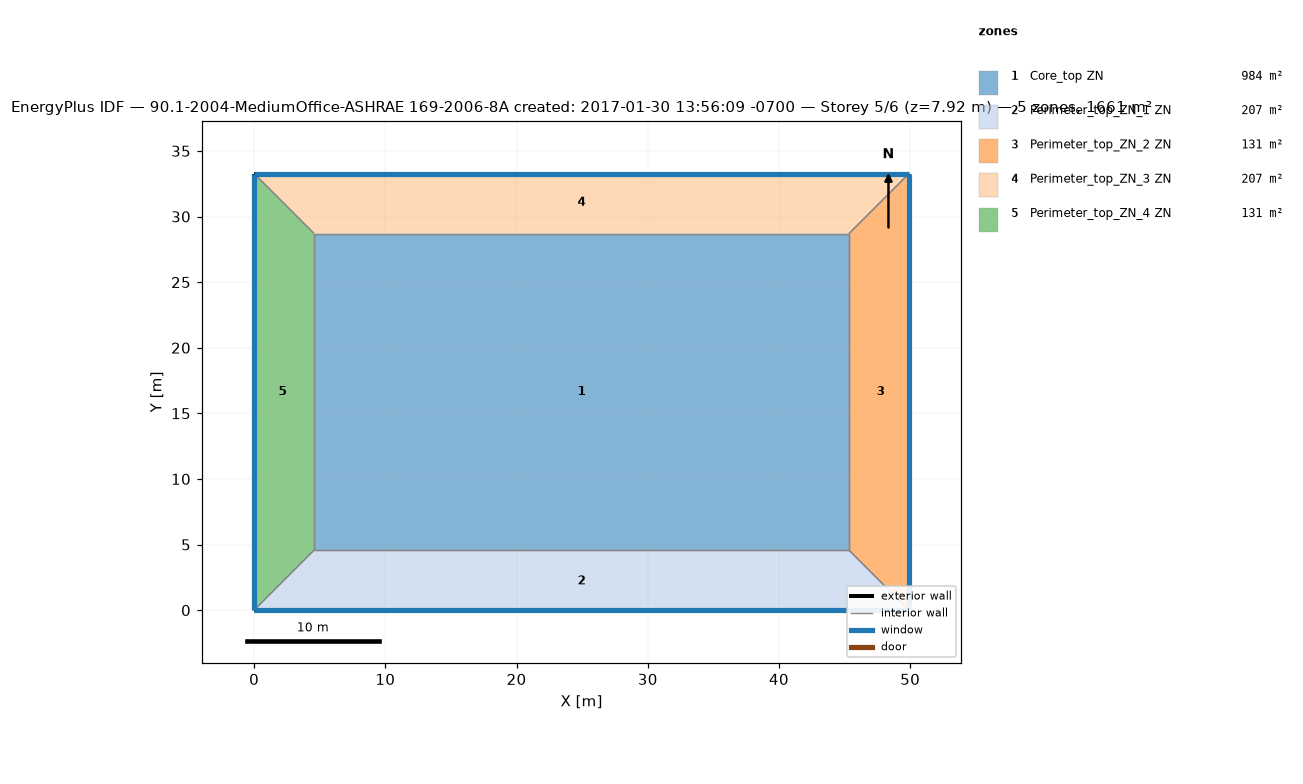
=== STOREY PLAN SPEC (per zone: floor XY polygon, exterior-wall plan segments, windows/doors) ===
zone 1: Core_top ZN  (983.5 m²)
  floor: (45.34, 28.70) (45.34, 4.57) (4.57, 4.57) (4.57, 28.70)
  interior walls: 4
zone 2: Perimeter_top_ZN_1 ZN  (207.3 m²)
  floor: (45.34, 4.57) (49.91, 0.00) (0.00, 0.00) (4.57, 4.57)
  exterior wall: (0.00, 0.00) – (49.91, 0.00)  [49.9 m]
    window: (0.00, 0.00) – (49.91, 0.00)  [65.3 m²]
  interior walls: 3
zone 3: Perimeter_top_ZN_2 ZN  (131.3 m²)
  floor: (49.91, 33.27) (49.91, 0.00) (45.34, 4.57) (45.34, 28.70)
  exterior wall: (49.91, 0.00) – (49.91, 33.27)  [33.3 m]
    window: (49.91, 0.00) – (49.91, 33.27)  [43.5 m²]
  interior walls: 3
zone 4: Perimeter_top_ZN_3 ZN  (207.3 m²)
  floor: (49.91, 33.27) (45.34, 28.70) (4.57, 28.70) (0.00, 33.27)
  exterior wall: (49.91, 33.27) – (0.00, 33.27)  [49.9 m]
    window: (49.91, 33.27) – (0.00, 33.27)  [65.3 m²]
  interior walls: 3
zone 5: Perimeter_top_ZN_4 ZN  (131.3 m²)
  floor: (0.00, 33.27) (4.57, 28.70) (4.57, 4.57) (0.00, 0.00)
  exterior wall: (0.00, 33.27) – (0.00, 0.00)  [33.3 m]
    window: (0.00, 33.27) – (0.00, 0.00)  [43.5 m²]
  interior walls: 3

=== DERIVED (storey summary) ===
Building: 90.1-2004-MediumOffice-ASHRAE 169-2006-8A created: 2017-01-30 13:56:09 -0700
Storey: 5 of 6  (floor level z = 7.92 m)
Storey gross floor area: 1660.7 m²
Zones on this storey: 5
  - Core_top ZN: floor 983.5 m²
  - Perimeter_top_ZN_1 ZN: floor 207.3 m²; exterior wall 49.9 m (136.9 m²); 1 window(s) 65.3 m²; WWR 47.7%
  - Perimeter_top_ZN_2 ZN: floor 131.3 m²; exterior wall 33.3 m (91.3 m²); 1 window(s) 43.5 m²; WWR 47.7%
  - Perimeter_top_ZN_3 ZN: floor 207.3 m²; exterior wall 49.9 m (136.9 m²); 1 window(s) 65.3 m²; WWR 47.7%
  - Perimeter_top_ZN_4 ZN: floor 131.3 m²; exterior wall 33.3 m (91.3 m²); 1 window(s) 43.5 m²; WWR 47.7%
Zone adjacency (shared interzone walls):
  - Core_top ZN ↔ Perimeter_top_ZN_1 ZN
  - Core_top ZN ↔ Perimeter_top_ZN_2 ZN
  - Core_top ZN ↔ Perimeter_top_ZN_3 ZN
  - Core_top ZN ↔ Perimeter_top_ZN_4 ZN
  - Perimeter_top_ZN_1 ZN ↔ Perimeter_top_ZN_2 ZN
  - Perimeter_top_ZN_1 ZN ↔ Perimeter_top_ZN_4 ZN
  - Perimeter_top_ZN_2 ZN ↔ Perimeter_top_ZN_3 ZN
  - Perimeter_top_ZN_3 ZN ↔ Perimeter_top_ZN_4 ZN